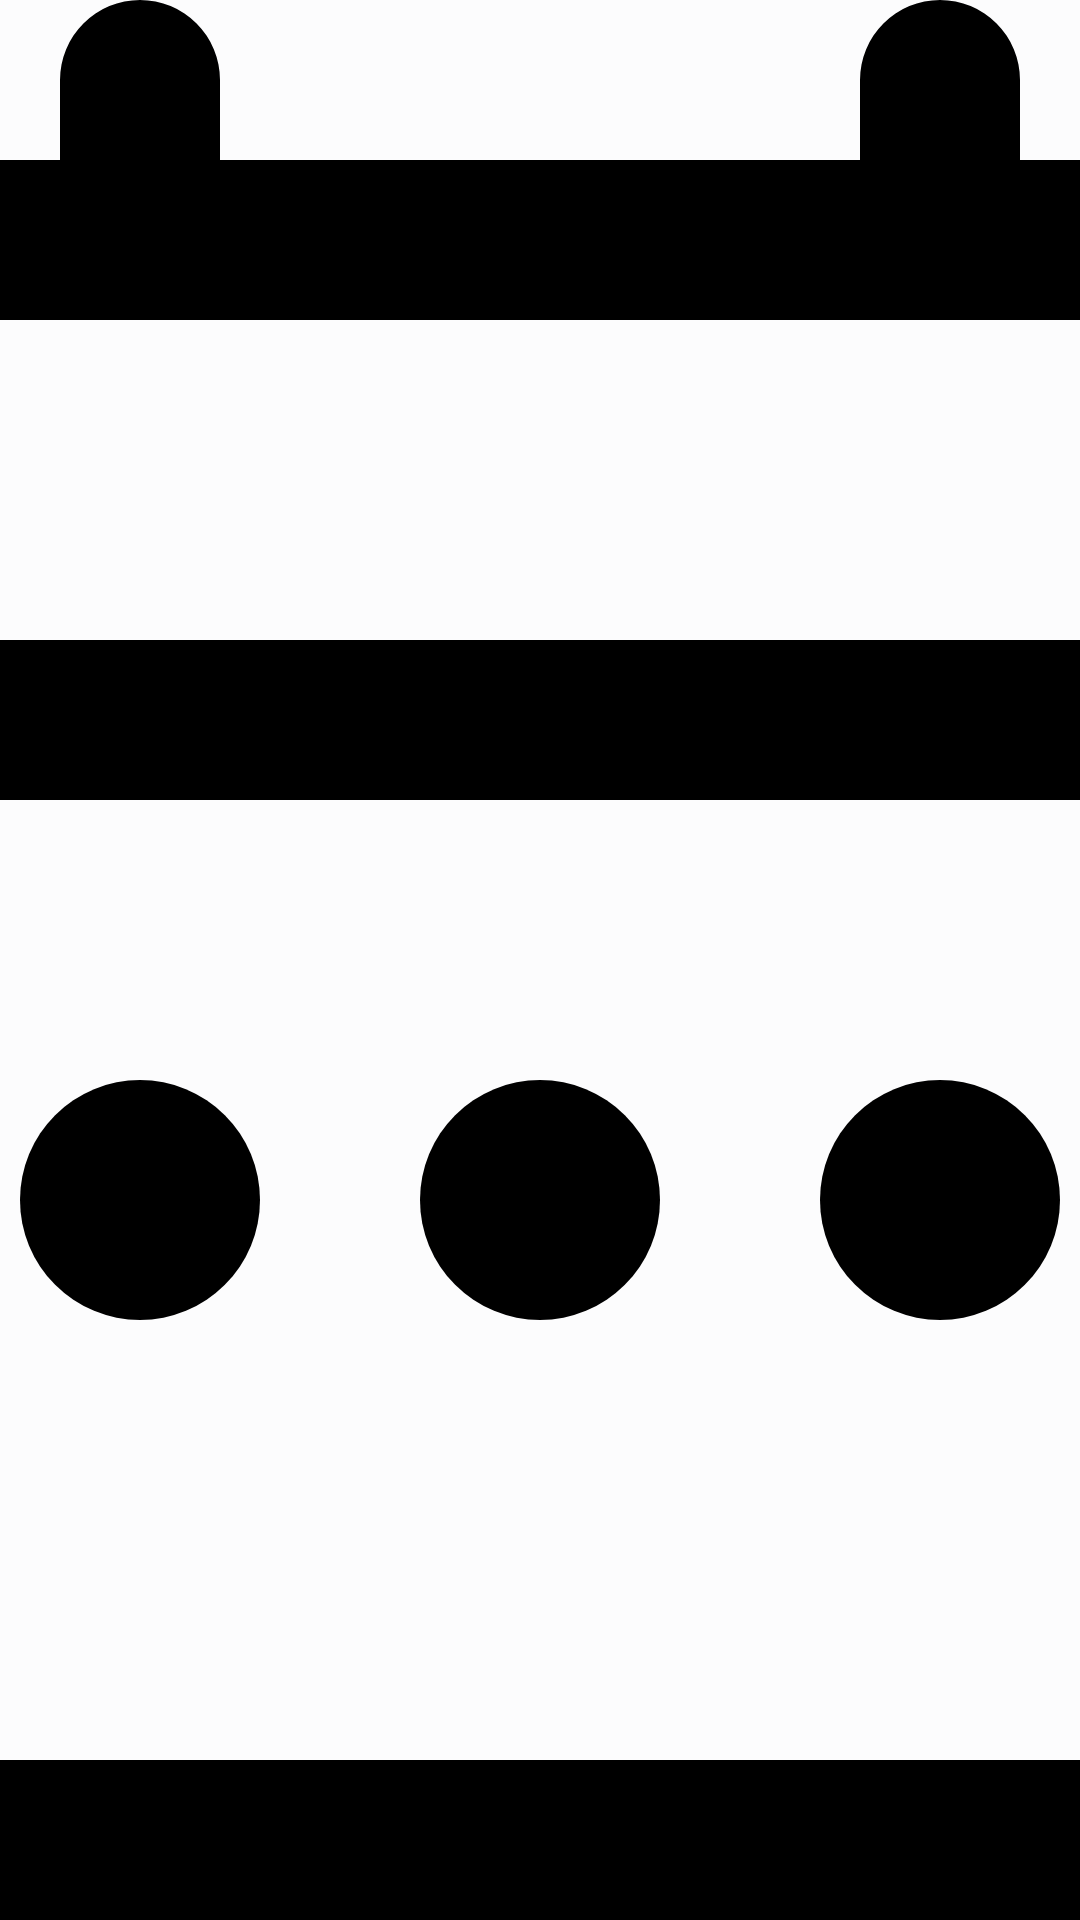

This screen was rendered from an Android layout file. Write that file and the resources it references.
<!-- AndroidManifest.xml: application theme Theme.KTC -->
<!-- res/layout/layout_album_image.xml -->
<?xml version="1.0" encoding="utf-8"?>
<ImageView xmlns:android="http://schemas.android.com/apk/res/android"
    xmlns:app="http://schemas.android.com/apk/res-auto"
    xmlns:tools="http://schemas.android.com/tools"
    android:id="@+id/imageView"
    android:layout_width="match_parent"
    android:layout_height="wrap_content"
    android:maxHeight="300dp"
    android:minHeight="128dp"
    android:scaleType="centerCrop"
    app:srcCompat="@drawable/ic_calendar"
    tools:ignore="ContentDescription" />
<!-- resources referenced by this layout -->
<resources>
  <!-- drawable ic_calendar (drawable) -->
  <vector xmlns:android="http://schemas.android.com/apk/res/android"
      android:width="@dimen/default_img_width"
      android:height="@dimen/default_img_width"
      android:viewportWidth="24"
      android:viewportHeight="24">
    <path
        android:fillColor="#FF000000"
        android:pathData="M19,2H18V1a1,1 0,0 0,-2 0V2H8V1A1,1 0,0 0,6 1V2H5A5.006,5.006 0,0 0,0 7V19a5.006,5.006 0,0 0,5 5H19a5.006,5.006 0,0 0,5 -5V7A5.006,5.006 0,0 0,19 2ZM2,7A3,3 0,0 1,5 4H19a3,3 0,0 1,3 3V8H2ZM19,22H5a3,3 0,0 1,-3 -3V10H22v9A3,3 0,0 1,19 22Z"/>
    <path
        android:fillColor="#FF000000"
        android:pathData="M12,15m-1.5,0a1.5,1.5 0,1 1,3 0a1.5,1.5 0,1 1,-3 0"/>
    <path
        android:fillColor="#FF000000"
        android:pathData="M7,15m-1.5,0a1.5,1.5 0,1 1,3 0a1.5,1.5 0,1 1,-3 0"/>
    <path
        android:fillColor="#FF000000"
        android:pathData="M17,15m-1.5,0a1.5,1.5 0,1 1,3 0a1.5,1.5 0,1 1,-3 0"/>
  </vector>
  <style name="Theme.KTC" parent="Theme.MaterialComponents.DayNight.NoActionBar">
          <item name="colorPrimary">@color/primary</item>
          <item name="colorPrimaryDark">@color/primary_variant</item>
          <item name="colorPrimaryVariant">@color/accent</item>
          <item name="colorOnPrimary">@color/accent_variant</item>
  
          <item name="colorSecondary">@color/secondary</item>
          <item name="colorSecondaryVariant">@color/secondary_variant</item>
          <item name="colorOnSecondary">@color/accent</item>
  
          <item name="android:statusBarColor" tools:targetApi="l">?attr/colorPrimary</item>
          <item name="android:colorAccent">@color/accent</item>
          <item name="android:windowBackground">@color/background</item>
          <item name="android:textColorLink">@color/primary_variant</item>
  
          <item name="fontFamily">@font/nuritom</item>
          <item name="android:buttonStyle">@style/Widget.MaterialComponents.Button</item>
  
          <item name="android:textColorPrimary">@color/btn_text</item>
          <item name="android:textColor">@color/text</item>
          <item name="colorAccent">?attr/colorPrimary</item>
          <item name="android:textColorSecondary">@color/inactive</item>
          <item name="cardBackgroundColor">@color/background_secondary</item>
  
          <item name="tickColorInactive">@color/inactive</item>
          <item name="tickColorActive">@color/active</item>
          <item name="titleTextColor">@color/text</item>
      </style>
  <dimen name="default_img_width">512dp</dimen>
  <color name="primary">#6677b2</color>
  <color name="primary_variant">#7786bb</color>
  <color name="accent">#abb7d3</color>
  <color name="accent_variant">#9ba9ca</color>
  <color name="secondary">#888faa</color>
  <color name="secondary_variant">#979db5</color>
  <color name="background">#fcfcfd</color>
  <color name="btn_text">#DADCE3</color>
  <color name="text">#212122</color>
  <color name="inactive">#232427</color>
  <color name="background_secondary">#f0f0f5</color>
  <color name="active">#0026AE</color>
</resources>
